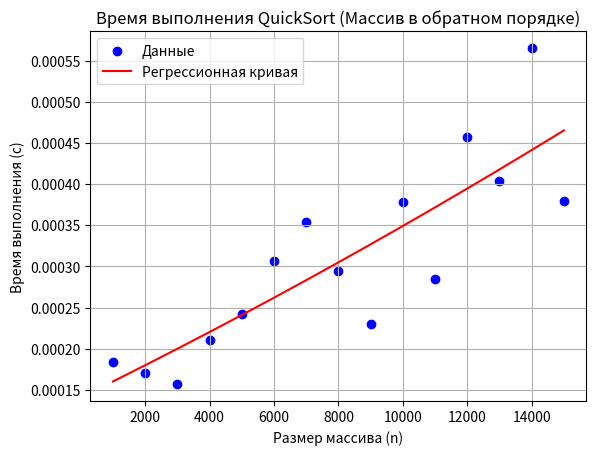

Generate this figure with matplotlib:
import matplotlib.pyplot as plt
import numpy as np

# Данные для массива в обратном порядке (из таблицы QuickSort)
sizes = [1000, 2000, 3000, 4000, 5000, 6000, 7000, 8000, 9000, 10000, 11000, 12000, 13000, 14000, 15000]
reverse_sorted_times = [0.000184, 0.000171, 0.000157, 0.000211, 0.000242, 0.000306,
                        0.000354, 0.000295, 0.000230, 0.000378, 0.000285, 0.000457,
                        0.000404, 0.000565, 0.000379]

# Построение графика в формате точек
plt.scatter(sizes, reverse_sorted_times, label="Данные", color='blue')

# Вычисление регрессионной кривой (полиномиальная регрессия 2-й степени)
coefs = np.polyfit(sizes, reverse_sorted_times, 2)
poly = np.poly1d(coefs)

# Построение регрессионной кривой
x = np.linspace(min(sizes), max(sizes), 500)
y = poly(x)
plt.plot(x, y, color='red', label='Регрессионная кривая')

# Оформление графика
plt.title('Время выполнения QuickSort (Массив в обратном порядке)')
plt.xlabel('Размер массива (n)')
plt.ylabel('Время выполнения (с)')
plt.grid(True)
plt.legend()

# Показать график
plt.show()
